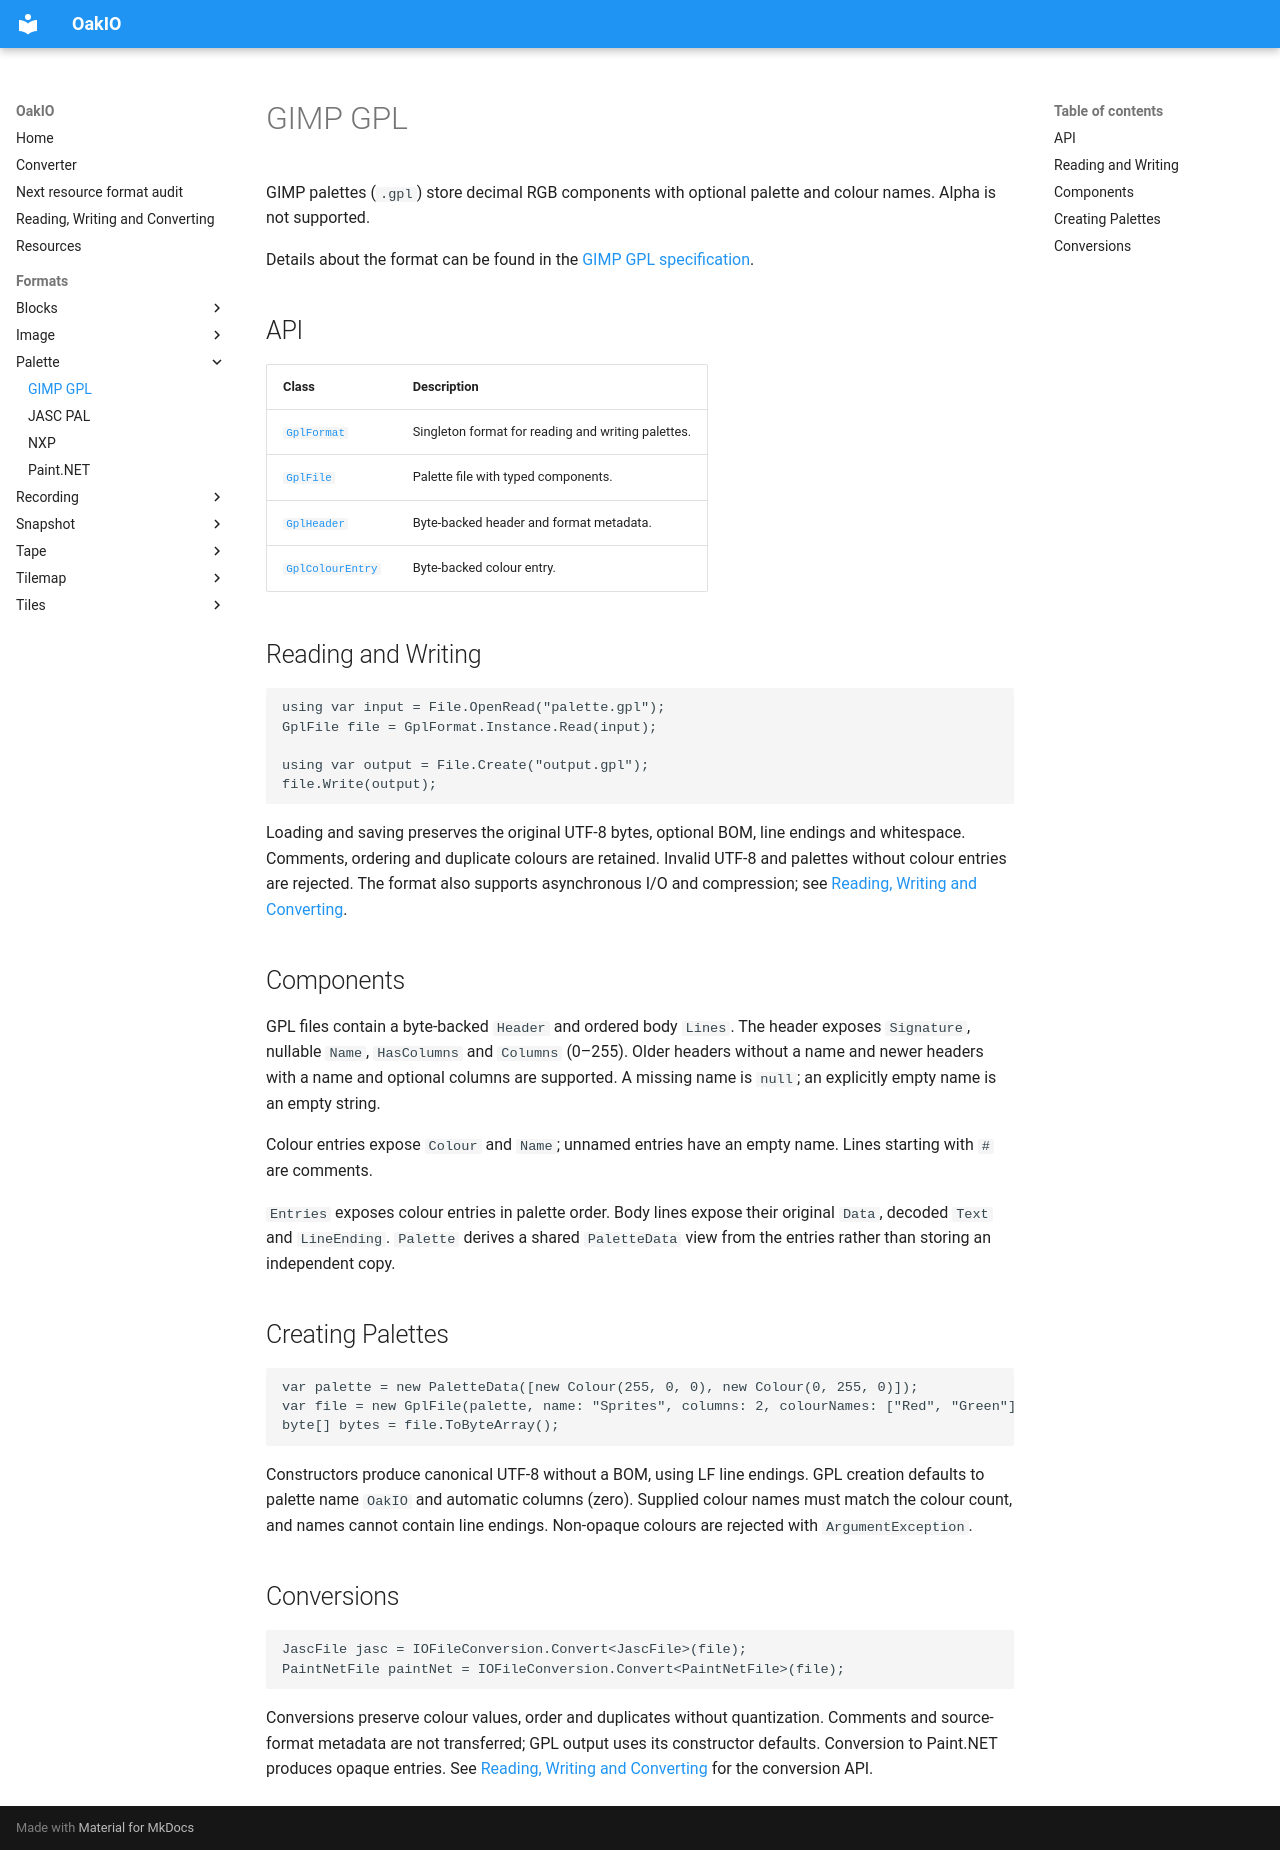

repository: MrKWatkins/OakIO · page: formats/palette/gpl/index.html · generator: mkdocs

# GIMP GPL

GIMP palettes (`.gpl`) store decimal RGB components with optional palette and colour names. Alpha is not supported.

Details about the format can be found in the [GIMP GPL specification](https://developer.gimp.org/core/standards/gpl/).

## API

| Class | Description |
| --- | --- |
| [`GplFormat`](../../API/MrKWatkins.OakIO.Resources.Gpl/GplFormat/index.md) | Singleton format for reading and writing palettes. |
| [`GplFile`](../../API/MrKWatkins.OakIO.Resources.Gpl/GplFile/index.md) | Palette file with typed components. |
| [`GplHeader`](../../API/MrKWatkins.OakIO.Resources.Gpl/GplHeader/index.md) | Byte-backed header and format metadata. |
| [`GplColourEntry`](../../API/MrKWatkins.OakIO.Resources.Gpl/GplColourEntry/index.md) | Byte-backed colour entry. |

## Reading and Writing

```c#
using var input = File.OpenRead("palette.gpl");
GplFile file = GplFormat.Instance.Read(input);

using var output = File.Create("output.gpl");
file.Write(output);
```

Loading and saving preserves the original UTF-8 bytes, optional BOM, line endings and whitespace. Comments, ordering and duplicate colours are retained. Invalid UTF-8 and palettes without colour entries are rejected. The format also supports asynchronous I/O and compression; see [Reading, Writing and Converting](../../reading-writing-converting.md).

## Components

GPL files contain a byte-backed `Header` and ordered body `Lines`. The header exposes `Signature`, nullable `Name`, `HasColumns` and `Columns` (0–255). Older headers without a name and newer headers with a name and optional columns are supported. A missing name is `null`; an explicitly empty name is an empty string.

Colour entries expose `Colour` and `Name`; unnamed entries have an empty name. Lines starting with `#` are comments.

`Entries` exposes colour entries in palette order. Body lines expose their original `Data`, decoded `Text` and `LineEnding`. `Palette` derives a shared `PaletteData` view from the entries rather than storing an independent copy.

## Creating Palettes

```c#
var palette = new PaletteData([new Colour(255, 0, 0), new Colour(0, 255, 0)]);
var file = new GplFile(palette, name: "Sprites", columns: 2, colourNames: ["Red", "Green"]);
byte[] bytes = file.ToByteArray();
```

Constructors produce canonical UTF-8 without a BOM, using LF line endings. GPL creation defaults to palette name `OakIO` and automatic columns (zero). Supplied colour names must match the colour count, and names cannot contain line endings. Non-opaque colours are rejected with `ArgumentException`.

## Conversions

```c#
JascFile jasc = IOFileConversion.Convert<JascFile>(file);
PaintNetFile paintNet = IOFileConversion.Convert<PaintNetFile>(file);
```

Conversions preserve colour values, order and duplicates without quantization. Comments and source-format metadata are not transferred; GPL output uses its constructor defaults. Conversion to Paint.NET produces opaque entries. See [Reading, Writing and Converting](../../reading-writing-converting.md) for the conversion API.
